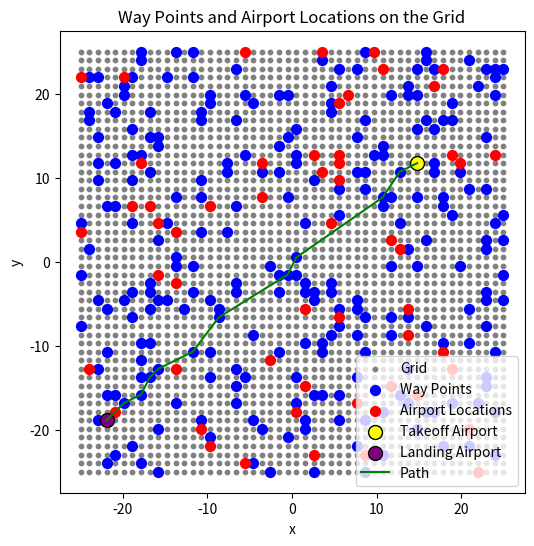

Source code (Python):
import numpy as np
import matplotlib.pyplot as plt

#####################################################
   # Code Developed by                                 #
   # [redacted]
   # [redacted]
   # Cranfield University                              #
   # [email redacted]                 #
   #                                                   #
   #####################################################


# Grid setup
grid_size = 50
x = np.linspace(-grid_size / 2, grid_size / 2, grid_size)
y = np.linspace(-grid_size / 2, grid_size / 2, grid_size)
xx, yy = np.meshgrid(x, y)

# Flatten coordinates
coordinates = np.vstack([xx.ravel(), yy.ravel()]).T

# Random seed
np.random.seed(0)

# Waypoints
num_way_points = coordinates.shape[0] // 10
way_points_indices = np.random.choice(coordinates.shape[0], num_way_points, replace=False)
way_points = coordinates[way_points_indices]

# Remaining coordinates
remaining_coordinates = np.delete(coordinates, way_points_indices, axis=0)

# Airport locations
num_airport_locations = remaining_coordinates.shape[0] // 40
airport_locations_indices = np.random.choice(remaining_coordinates.shape[0], num_airport_locations, replace=False)
airport_locations = remaining_coordinates[airport_locations_indices]

# Airports
toff_aport = airport_locations[0]
land_aport = airport_locations[51]

# Distances
per_distances = np.abs(np.cross(land_aport - toff_aport, toff_aport - way_points)) / np.linalg.norm(
    land_aport - toff_aport)

# Proximity
proxy_margin = 1.0
close_way_points = way_points[per_distances <= proxy_margin]

# Vector from takeoff to landing
takeoff_to_landing = land_aport - toff_aport

# Norm of vector
takeoff_to_landing_norm = np.linalg.norm(takeoff_to_landing)

# Vectors to waypoints
vectors_to_waypoints = close_way_points - toff_aport

# Norms of vectors
norms_to_waypoints = np.linalg.norm(vectors_to_waypoints, axis=1)

# Mask for waypoints
boolean_mask = norms_to_waypoints <= (takeoff_to_landing_norm + 0)

# Optimized waypoints
optimized_way_points = close_way_points[boolean_mask]

print(f"number of optimized waypoints: {len(optimized_way_points)}")
print('number of waypoints', len(way_points))
# Path creation
path = [toff_aport]  # Start with the takeoff location.

# Waypoint addition with angle and distance consideration
while len(optimized_way_points) > 0:
    if len(path) > 1:
        current_direction = path[-1] - path[-2]
    else:
        current_direction = land_aport - toff_aport

    min_cost = float('inf')
    next_waypoint = None
    next_index = -1

    # Iterate through waypoints to find the optimal next step
    for index, waypoint in enumerate(optimized_way_points):
        travel_vector = waypoint - path[-1]
        travel_distance = np.linalg.norm(travel_vector)
        total_cost = travel_distance  # Could include other factors later
        print("total_cost", total_cost)

        # Check direction
        cosine_angle = np.dot(current_direction, travel_vector) / (np.linalg.norm(current_direction) * np.linalg.norm(travel_vector) + np.finfo(float).eps)
        angle = np.arccos(np.clip(cosine_angle, -1.0, 1.0))
        print("angle", angle)

        # Angle and cost-based selection
        if np.abs(angle) <= np.radians(40) and total_cost < min_cost:
            print("total_cost", total_cost)
            print("min cost", min_cost)
            min_cost = total_cost
            print("new min cost", min_cost)
            next_waypoint = waypoint
            next_index = index

    # Add the best waypoint found to the path or break if none found
    if next_waypoint is not None:
        path.append(next_waypoint)
        optimized_way_points = np.delete(optimized_way_points, next_index, axis=0)
    else:
        print("No suitable next waypoint found that meets the angle and distance constraints.")
        break

# Landing airport addition
path.append(land_aport)
path = np.array(path)

# Plotting
plt.figure(figsize=(6, 6))
plt.scatter(coordinates[:, 0], coordinates[:, 1], color='gray', s=10, label='Grid')
plt.scatter(way_points[:, 0], way_points[:, 1], color='blue', s=50, label='Way Points')
plt.scatter(airport_locations[:, 0], airport_locations[:, 1], color='red', s=50, label='Airport Locations')
plt.scatter(toff_aport[0], toff_aport[1], color='yellow', edgecolor='black', s=100, label='Takeoff Airport')
plt.scatter(land_aport[0], land_aport[1], color='purple', edgecolor='black', s=100, label='Landing Airport')
plt.plot(path[:, 0], path[:, 1], color='green', label='Path')
plt.title('Way Points and Airport Locations on the Grid')
plt.xlabel('x')
plt.ylabel('y')
plt.legend()
plt.show()
